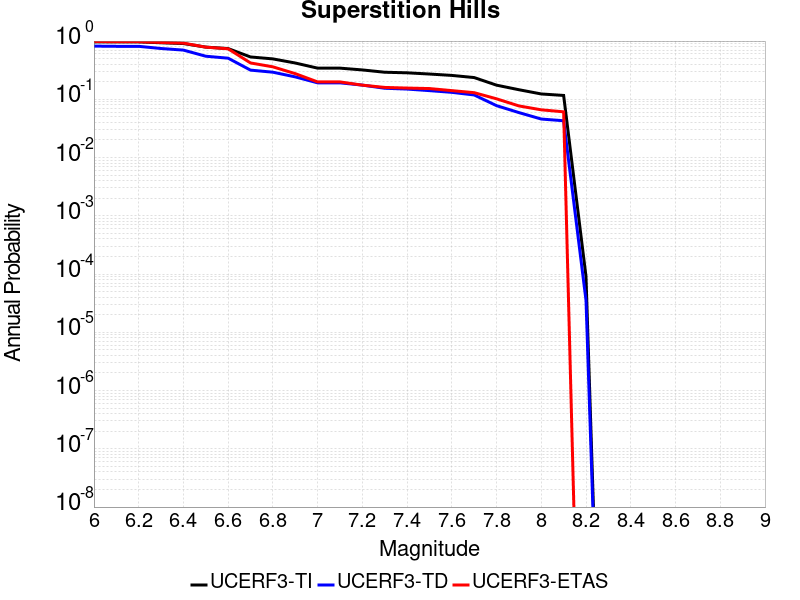

Data behind this chart, as committed beside it:
Magnitude, UCERF3-TI Prob, UCERF3-TD Prob, UCERF3-ETAS Prob
6.0, 0.9695, 0.8187, 0.986
6.1, 0.9671, 0.8125, 0.976
6.2, 0.9671, 0.8125, 0.976
6.3, 0.9351, 0.7449, 0.947
6.4, 0.9065, 0.6997, 0.922
6.5, 0.7874, 0.5493, 0.786
6.6, 0.7432, 0.5081, 0.736
6.7, 0.5335, 0.3171, 0.421
6.8, 0.4941, 0.292, 0.361
6.9, 0.4201, 0.2427, 0.276
7.0, 0.3428, 0.1918, 0.199
7.1, 0.3428, 0.1918, 0.199
7.2, 0.3194, 0.1753, 0.175
7.3, 0.2916, 0.1548, 0.16
7.4, 0.2851, 0.1499, 0.156
7.5, 0.2716, 0.1409, 0.153
7.6, 0.2572, 0.1317, 0.141
7.7, 0.2363, 0.1188, 0.13
7.8, 0.175, 0.07783, 0.102
7.9, 0.1461, 0.05918, 0.077
8.0, 0.1235, 0.04584, 0.066
8.1, 0.1165, 0.04285, 0.061
8.2, 8.967219E-5, 3.5577443E-5, 0.0
